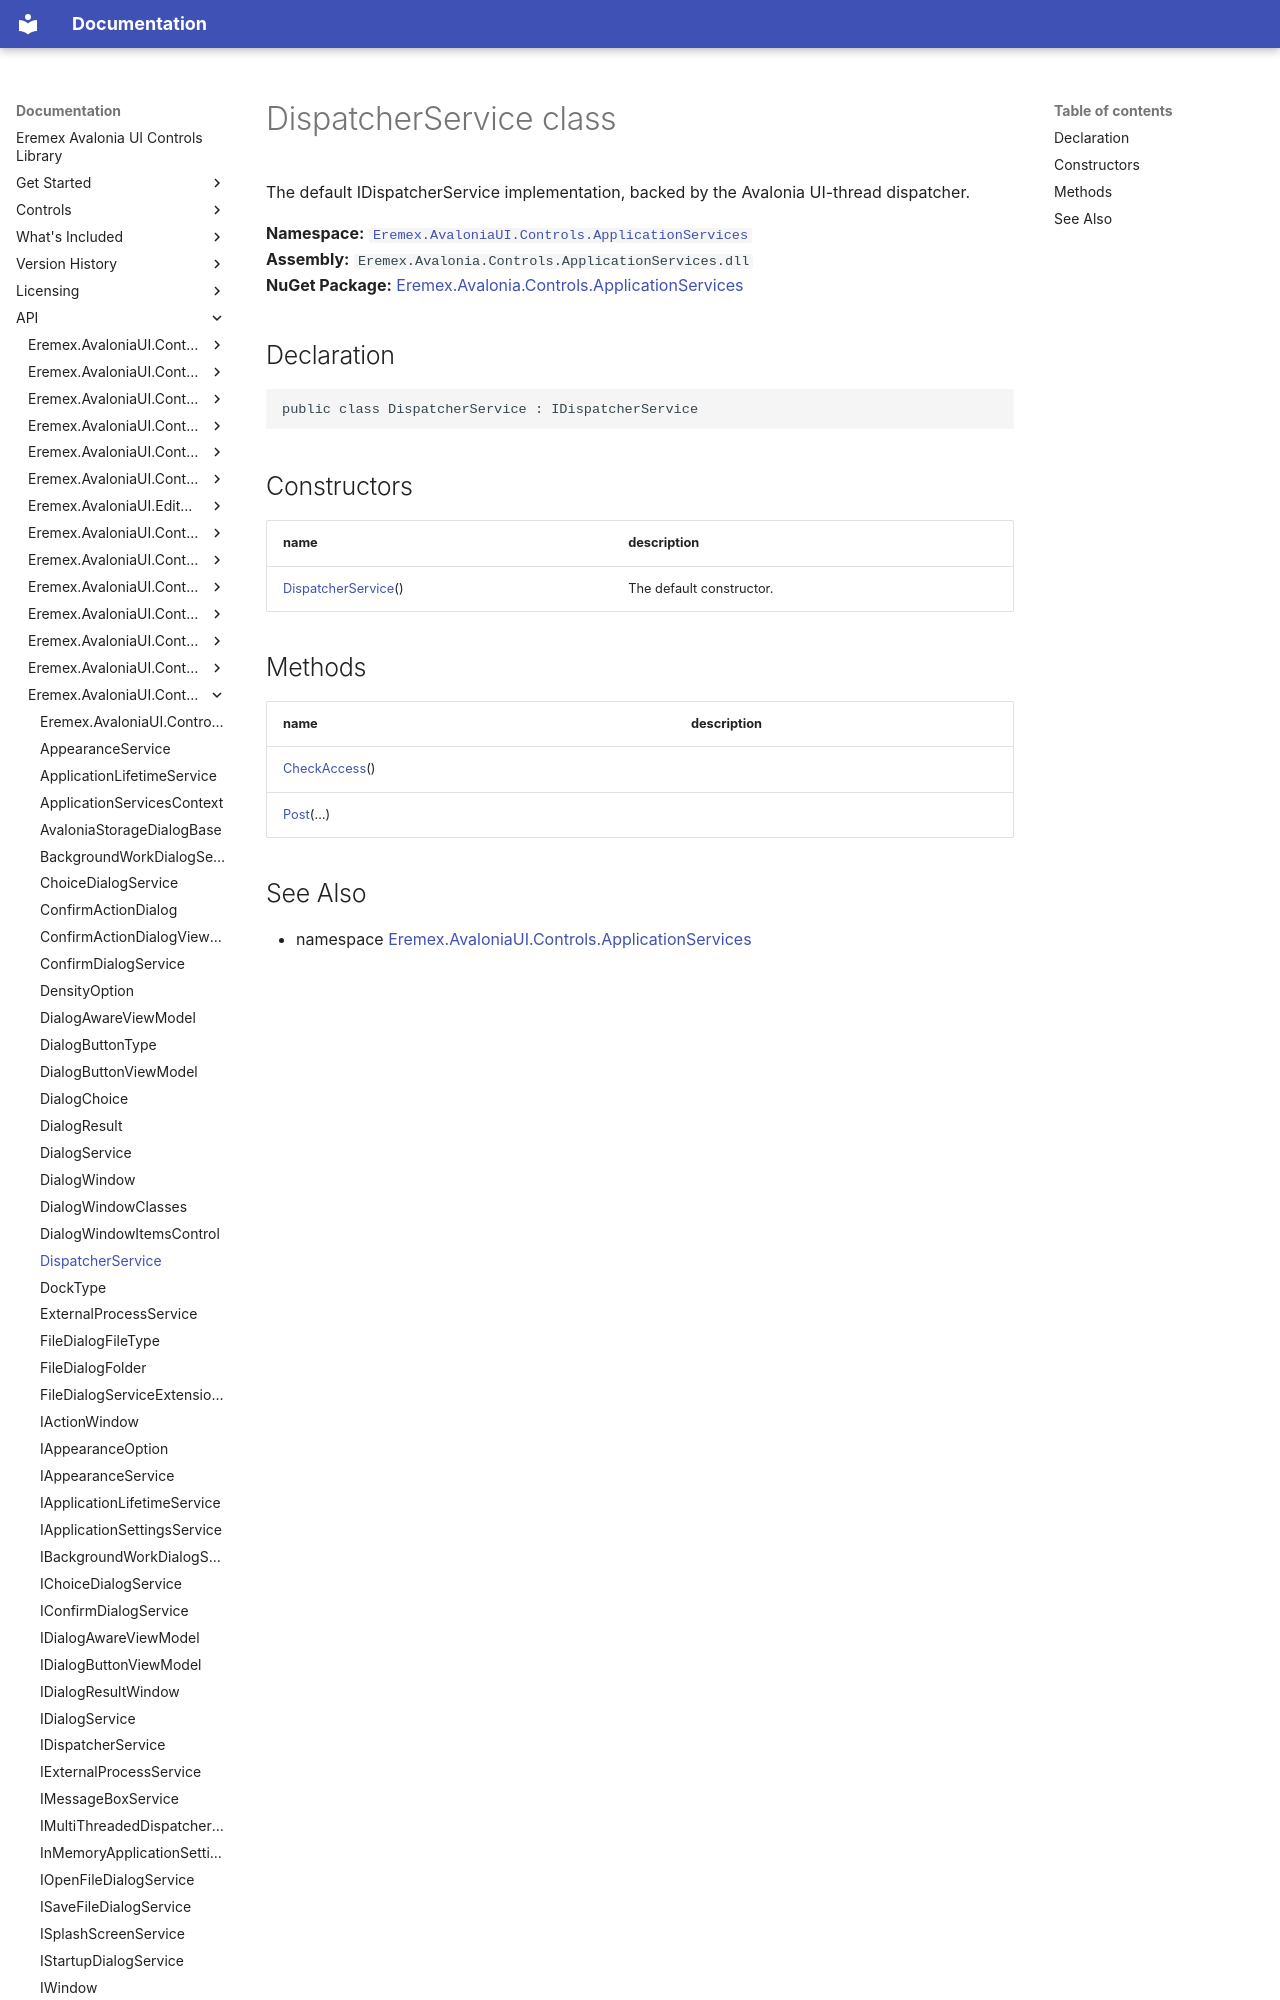

repository: Eremex/controls-doc · page: API/Eremex.AvaloniaUI.Controls.ApplicationServices/DispatcherService/index.html · generator: mkdocs

# DispatcherService class

The default IDispatcherService implementation, backed by the Avalonia UI-thread dispatcher.

**Namespace:** [`Eremex.AvaloniaUI.Controls.ApplicationServices`](./index.md)  
**Assembly:** `Eremex.Avalonia.Controls.ApplicationServices.dll`  
**NuGet Package:** [Eremex.Avalonia.Controls.ApplicationServices](https://www.nuget.org/packages/Eremex.Avalonia.Controls.ApplicationServices)

## Declaration

```csharp
public class DispatcherService : IDispatcherService
```

## Constructors

| name | description |
| --- | --- |
| [DispatcherService](DispatcherService/DispatcherService.md)() | The default constructor. |
